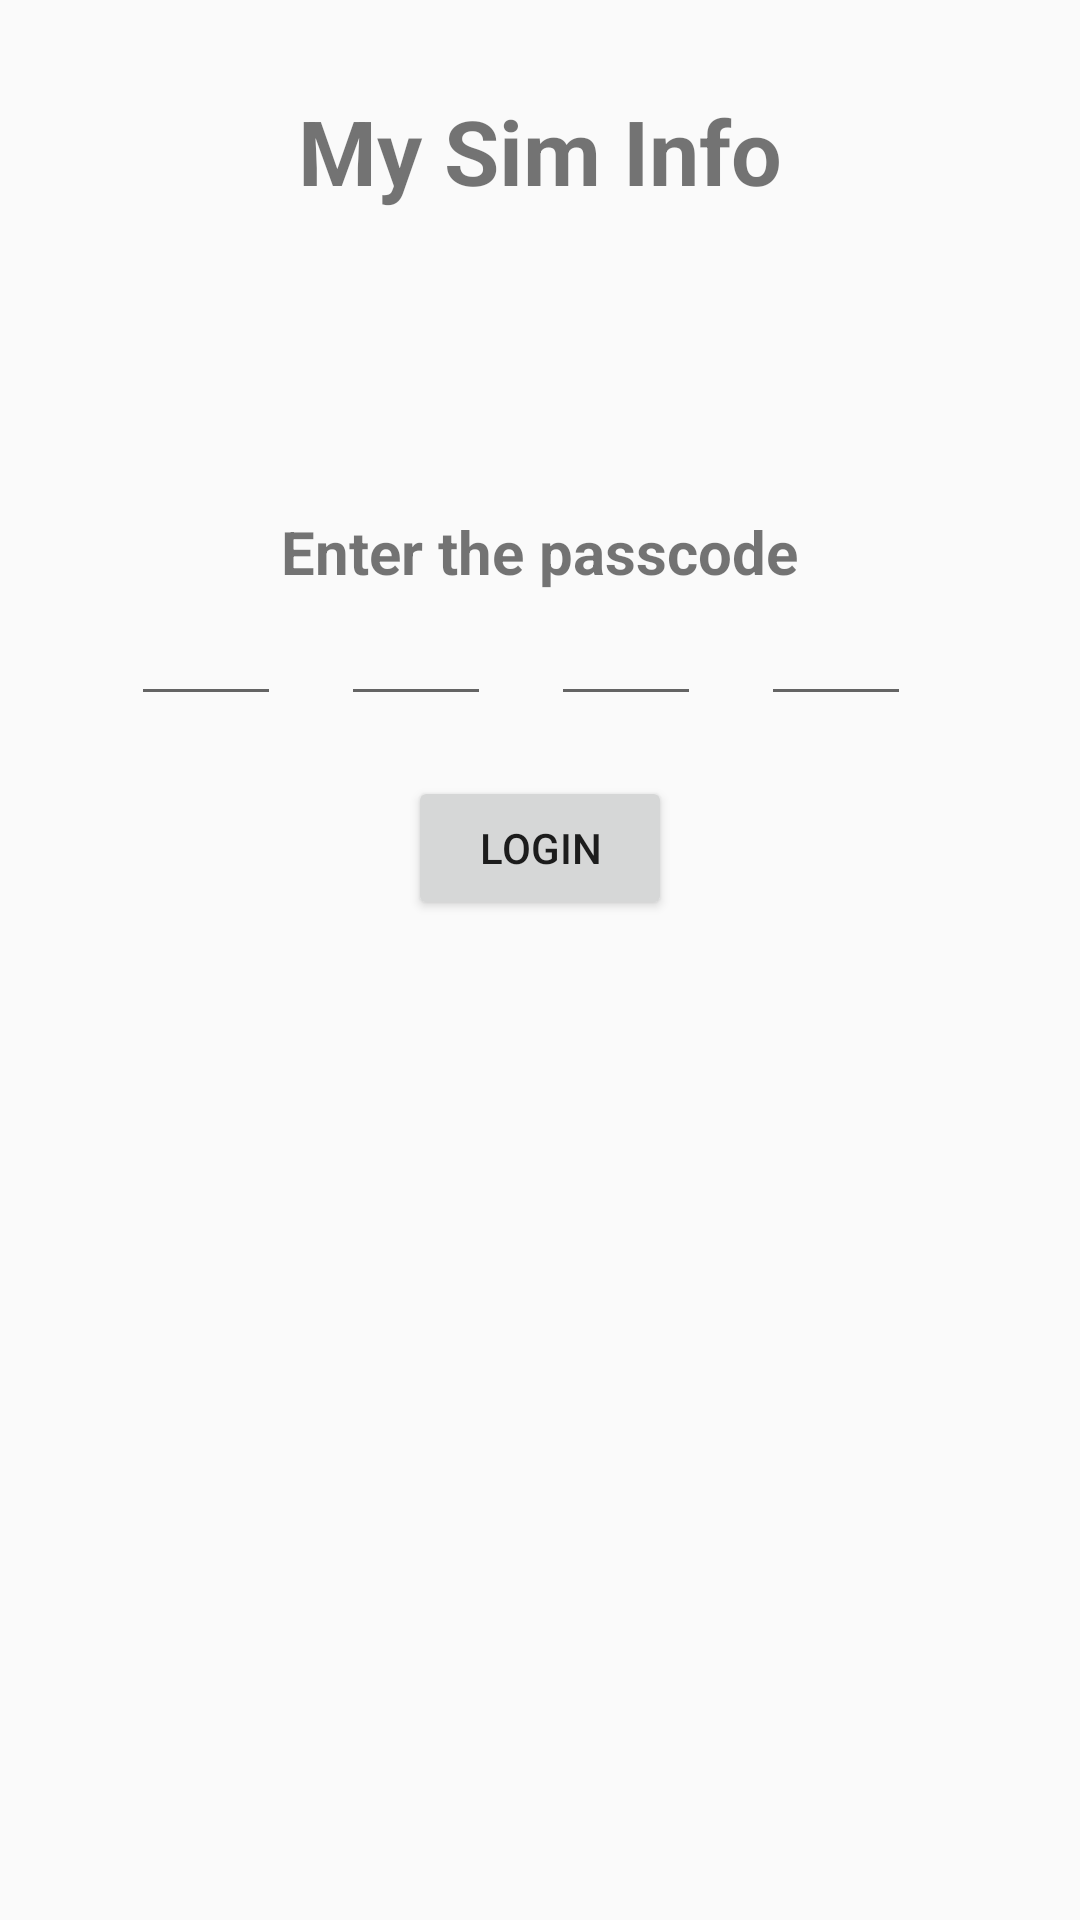

Here is an Android app screen rendered from its layout file. Give the layout XML and the strings, colors and styles it references.
<!-- AndroidManifest.xml: application theme AppTheme -->
<!-- res/layout/activity_login.xml -->
<?xml version="1.0" encoding="utf-8"?>
<RelativeLayout xmlns:android="http://schemas.android.com/apk/res/android"
    xmlns:tools="http://schemas.android.com/tools"
    android:layout_width="match_parent"
    android:layout_height="match_parent"
    android:paddingBottom="@dimen/activity_vertical_margin"
    android:paddingLeft="@dimen/activity_horizontal_margin"
    android:paddingRight="@dimen/activity_horizontal_margin"
    android:paddingTop="@dimen/activity_vertical_margin"
    tools:context="com.rkr.mysiminfo.Login">

    <TextView
        android:layout_width="wrap_content"
        android:layout_height="wrap_content"
        android:text="@string/app_name"
        android:layout_centerHorizontal="true"
        android:textSize="30sp"
        android:textStyle="bold"
        android:id="@+id/title_name"
        android:layout_marginTop="30dp"/>

    <TextView
        android:layout_width="wrap_content"
        android:layout_height="wrap_content"
        android:text="@string/unlock_text"
        android:layout_centerHorizontal="true"
        android:layout_marginTop="100dp"
        android:textSize="20sp"
        android:textStyle="bold"
        android:id="@+id/unlock_text"
        android:layout_below="@+id/title_name"/>

    <EditText
        android:layout_width="50dp"
        android:layout_height="wrap_content"
        android:maxLength="1"
        android:id="@+id/editText_1stDigit"
        android:inputType="numberPassword"
        android:layout_below="@+id/unlock_text"
        android:layout_toLeftOf="@+id/unlock_text"
        android:layout_toStartOf="@+id/unlock_text"
        android:gravity="center" />

    <EditText
        android:layout_width="50dp"
        android:layout_height="wrap_content"
        android:maxLength="1"
        android:id="@+id/editText_2ndDigit"
        android:layout_below="@+id/unlock_text"
        android:inputType="numberPassword"
        android:layout_toRightOf="@+id/editText_1stDigit"
        android:layout_toEndOf="@+id/editText_1stDigit"
        android:layout_marginLeft="20dp"
        android:layout_marginStart="20dp"
        android:gravity="center"
        />
    <EditText
        android:layout_width="50dp"
        android:layout_height="wrap_content"
        android:maxLength="1"
        android:id="@+id/editText_3rdDigit"
        android:layout_below="@+id/unlock_text"
        android:inputType="numberPassword"
        android:layout_toRightOf="@+id/editText_2ndDigit"
        android:layout_toEndOf="@+id/editText_2ndDigit"
        android:layout_marginLeft="20dp"
        android:layout_marginStart="20dp"
        android:gravity="center"/>
    <EditText
        android:layout_width="50dp"
        android:layout_height="wrap_content"
        android:maxLength="1"
        android:id="@+id/editText_4ttDigit"
        android:layout_below="@+id/unlock_text"
        android:inputType="numberPassword"
        android:layout_toRightOf="@+id/editText_3rdDigit"
        android:layout_toEndOf="@+id/editText_3rdDigit"
        android:layout_marginLeft="20dp"
        android:layout_marginStart="20dp"
        android:gravity="center"
        />

    <Button
        android:layout_width="wrap_content"
        android:layout_height="wrap_content"
        android:text="@string/login"
        android:layout_below="@id/editText_1stDigit"
        android:layout_centerHorizontal="true"
        android:layout_marginTop="20dp"
        android:id="@+id/button_login"
        />
</RelativeLayout>
<!-- resources referenced by this layout -->
<resources>
  <string name="app_name">My Sim Info</string>
  <string name="login">Login</string>
  <string name="unlock_text">Enter the passcode</string>
  <style name="AppTheme" parent="Theme.AppCompat.Light.DarkActionBar">
          
          <item name="colorPrimary">@color/colorPrimary</item>
          <item name="colorPrimaryDark">@color/colorPrimaryDark</item>
          <item name="colorAccent">@color/colorAccent</item>
          <item name="android:listViewStyle">@style/ListViewStyle.Light</item>
      </style>
  <color name="colorPrimary">#ffb732</color>
  <color name="colorPrimaryDark">#ffa500</color>
  <color name="colorAccent">#cc8400</color>
  <style name="ListViewStyle.Light" parent="android:style/Widget.ListView">
          <item name="background">@color/background_light</item>
          <item name="android:divider">@color/light_gray</item>
          <item name="android:dividerHeight">1dp</item>
          <item name="android:listSelector">@drawable/actionbar_background_green</item>
          <item name="android:drawSelectorOnTop">false</item>
          <item name="android:cacheColorHint">#00000000</item>
      </style>
  <color name="background_light">#00cc00</color>
  <color name="light_gray">#b2b2b2</color>
</resources>
